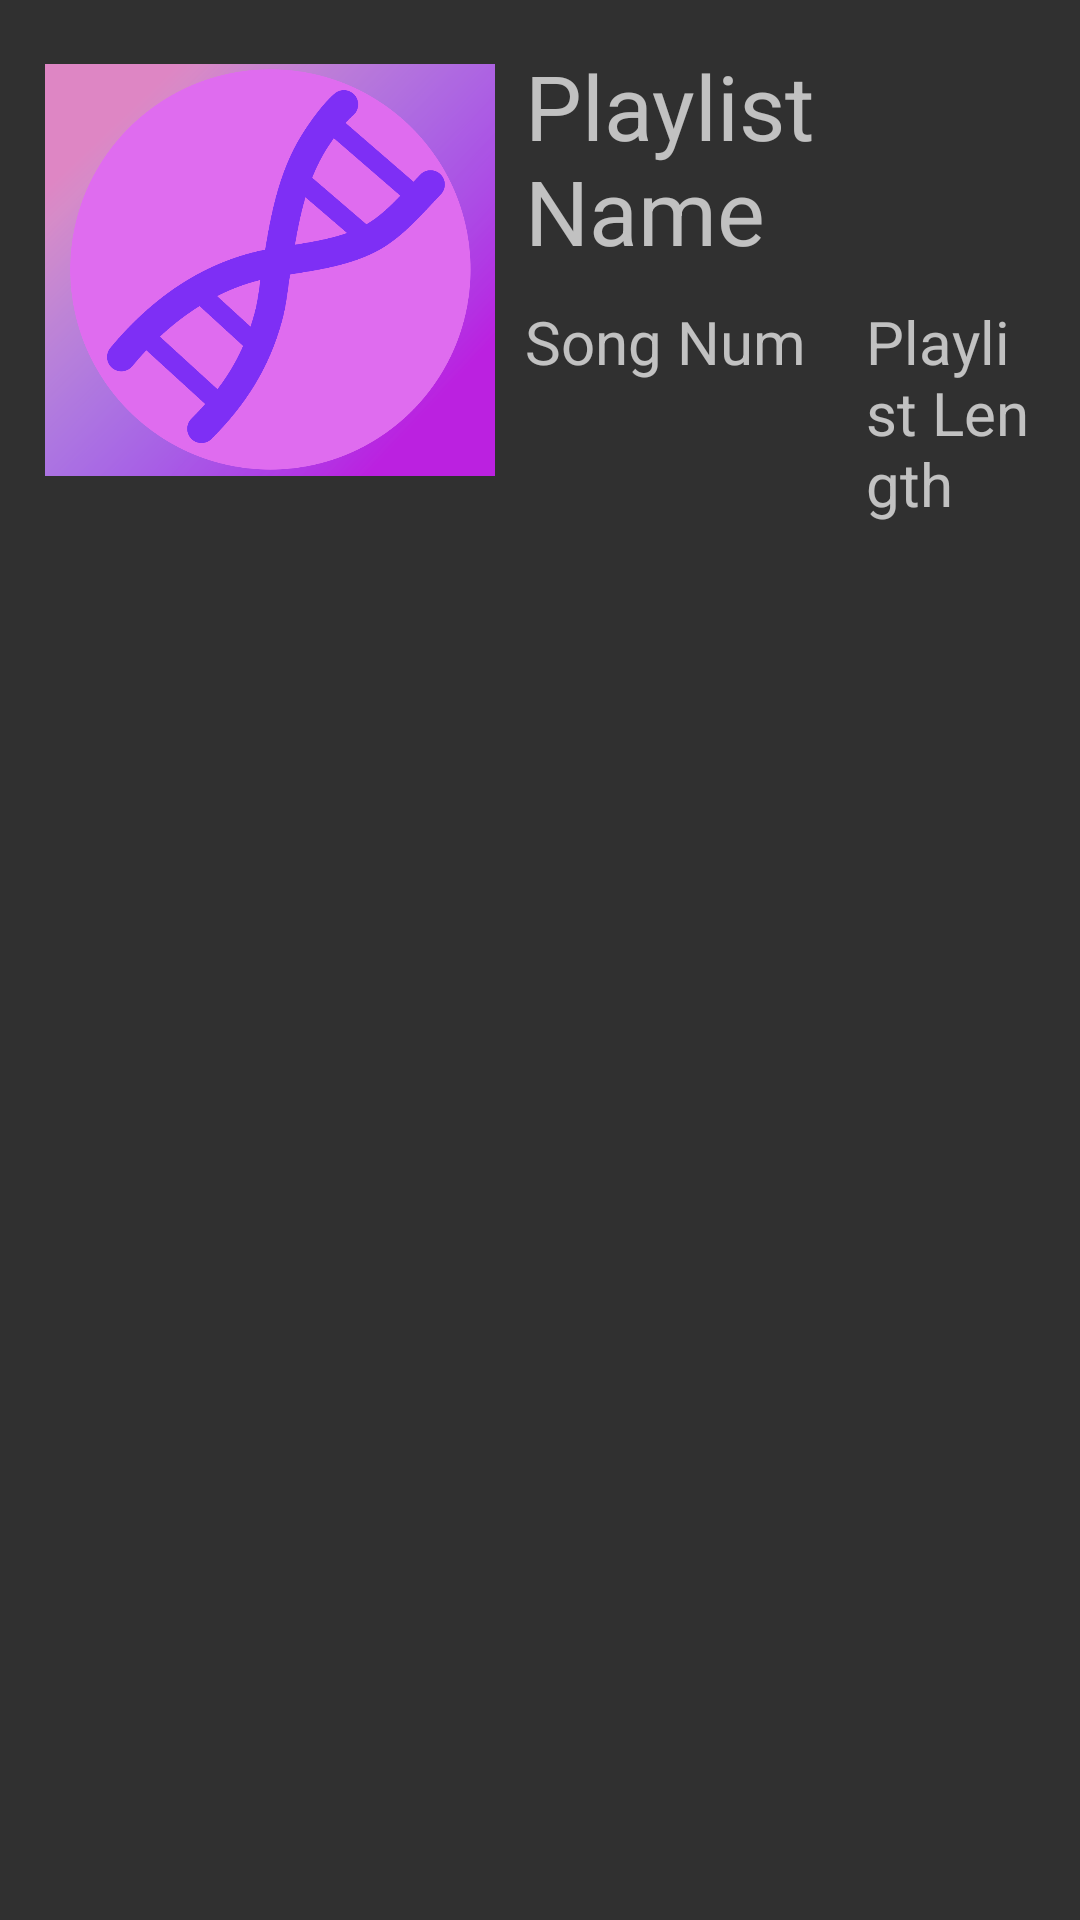

Android layout source for this screen:
<!-- AndroidManifest.xml: application theme Theme.AppCompat.NoActionBar -->
<!-- res/layout/playlist_song_view_header.xml -->
<?xml version="1.0" encoding="utf-8"?>
<LinearLayout xmlns:android="http://schemas.android.com/apk/res/android"
    xmlns:app="http://schemas.android.com/apk/res-auto"
    xmlns:tools="http://schemas.android.com/tools"
    android:layout_width="match_parent"
    android:layout_height="wrap_content"
    tools:context=".PlaylistSongView">


    <RelativeLayout
        android:layout_width="wrap_content"
        android:layout_height="wrap_content">


        <LinearLayout
            android:layout_width="match_parent"
            android:layout_height="wrap_content"
            android:orientation="vertical">


            <LinearLayout
                android:layout_width="match_parent"
                android:layout_height="wrap_content"
                android:orientation="vertical">

                <LinearLayout
                    android:layout_width="match_parent"
                    android:layout_height="wrap_content"
                    android:layout_marginLeft="15dp"
                    android:layout_marginTop="15dp"
                    android:layout_marginRight="15dp"
                    android:orientation="horizontal">

                    <ImageView
                        android:id="@+id/PlaylistImage"
                        android:layout_width="150dp"
                        android:layout_height="150dp"
                        android:src="@drawable/dfltplayimg">

                    </ImageView>

                    <LinearLayout
                        android:layout_width="wrap_content"
                        android:layout_height="wrap_content"
                        android:layout_marginLeft="10dp"
                        
                        android:orientation="vertical">

                        <TextView
                            android:id="@+id/PlaylistNameText"
                            android:layout_width="wrap_content"
                            android:layout_height="wrap_content"
                            android:text="Playlist Name"
                            android:textSize="30sp">

                        </TextView>

                        <LinearLayout
                            android:layout_width="wrap_content"
                            android:layout_height="wrap_content"
                            android:layout_marginTop="10dp"
                            android:orientation="vertical">


                            <LinearLayout
                                android:layout_width="wrap_content"
                                android:layout_height="wrap_content"
                                android:orientation="horizontal">

                                <TextView
                                    android:id="@+id/NumOfSongs"
                                    android:layout_width="wrap_content"
                                    android:layout_height="wrap_content"
                                    android:text="Song Num"
                                    android:textSize="20sp">

                                </TextView>

                                <TextView
                                    android:id="@+id/PlaylistLength"
                                    android:layout_width="wrap_content"
                                    android:layout_height="wrap_content"
                                    android:layout_marginLeft="20dp"
                                    android:text="Playlist Length"
                                    android:textSize="20sp">


                                </TextView>


                            </LinearLayout>

                            <LinearLayout
                                android:layout_width="wrap_content"
                                android:layout_height="wrap_content"
                                android:layout_marginTop="10dp"
                                android:orientation="horizontal">

                                


                            </LinearLayout>

                        </LinearLayout>

                    </LinearLayout>

                </LinearLayout>

                <LinearLayout
                    android:layout_width="match_parent"
                    android:layout_height="wrap_content"
                    android:orientation="vertical"
                    android:layout_marginLeft="15dp"
                    android:layout_marginRight="15dp">

                    <HorizontalScrollView
                        android:layout_width="match_parent"
                        android:layout_height="match_parent"
                        android:layout_marginBottom="10dp"
                        android:layout_marginTop="10dp">

                        <LinearLayout
                            android:id="@+id/SortTypeDefault"
                            android:layout_width="match_parent"
                            android:layout_height="match_parent"
                            android:orientation="horizontal">

                        </LinearLayout>

                    </HorizontalScrollView>

                    <HorizontalScrollView
                        android:layout_width="match_parent"
                        android:layout_height="match_parent"
                        android:layout_marginBottom="10dp">

                        <LinearLayout
                            android:id="@+id/ObjectTypeDefault"
                            android:layout_width="match_parent"
                            android:layout_height="match_parent"
                            android:orientation="horizontal">

                        </LinearLayout>

                    </HorizontalScrollView>

                    

                </LinearLayout>

            </LinearLayout>

        </LinearLayout>

    </RelativeLayout>

</LinearLayout>
<!-- resources referenced by this layout -->
<resources>
  <!-- drawable dfltplayimg: png bitmap (drawable, 126350 bytes) -->
</resources>
